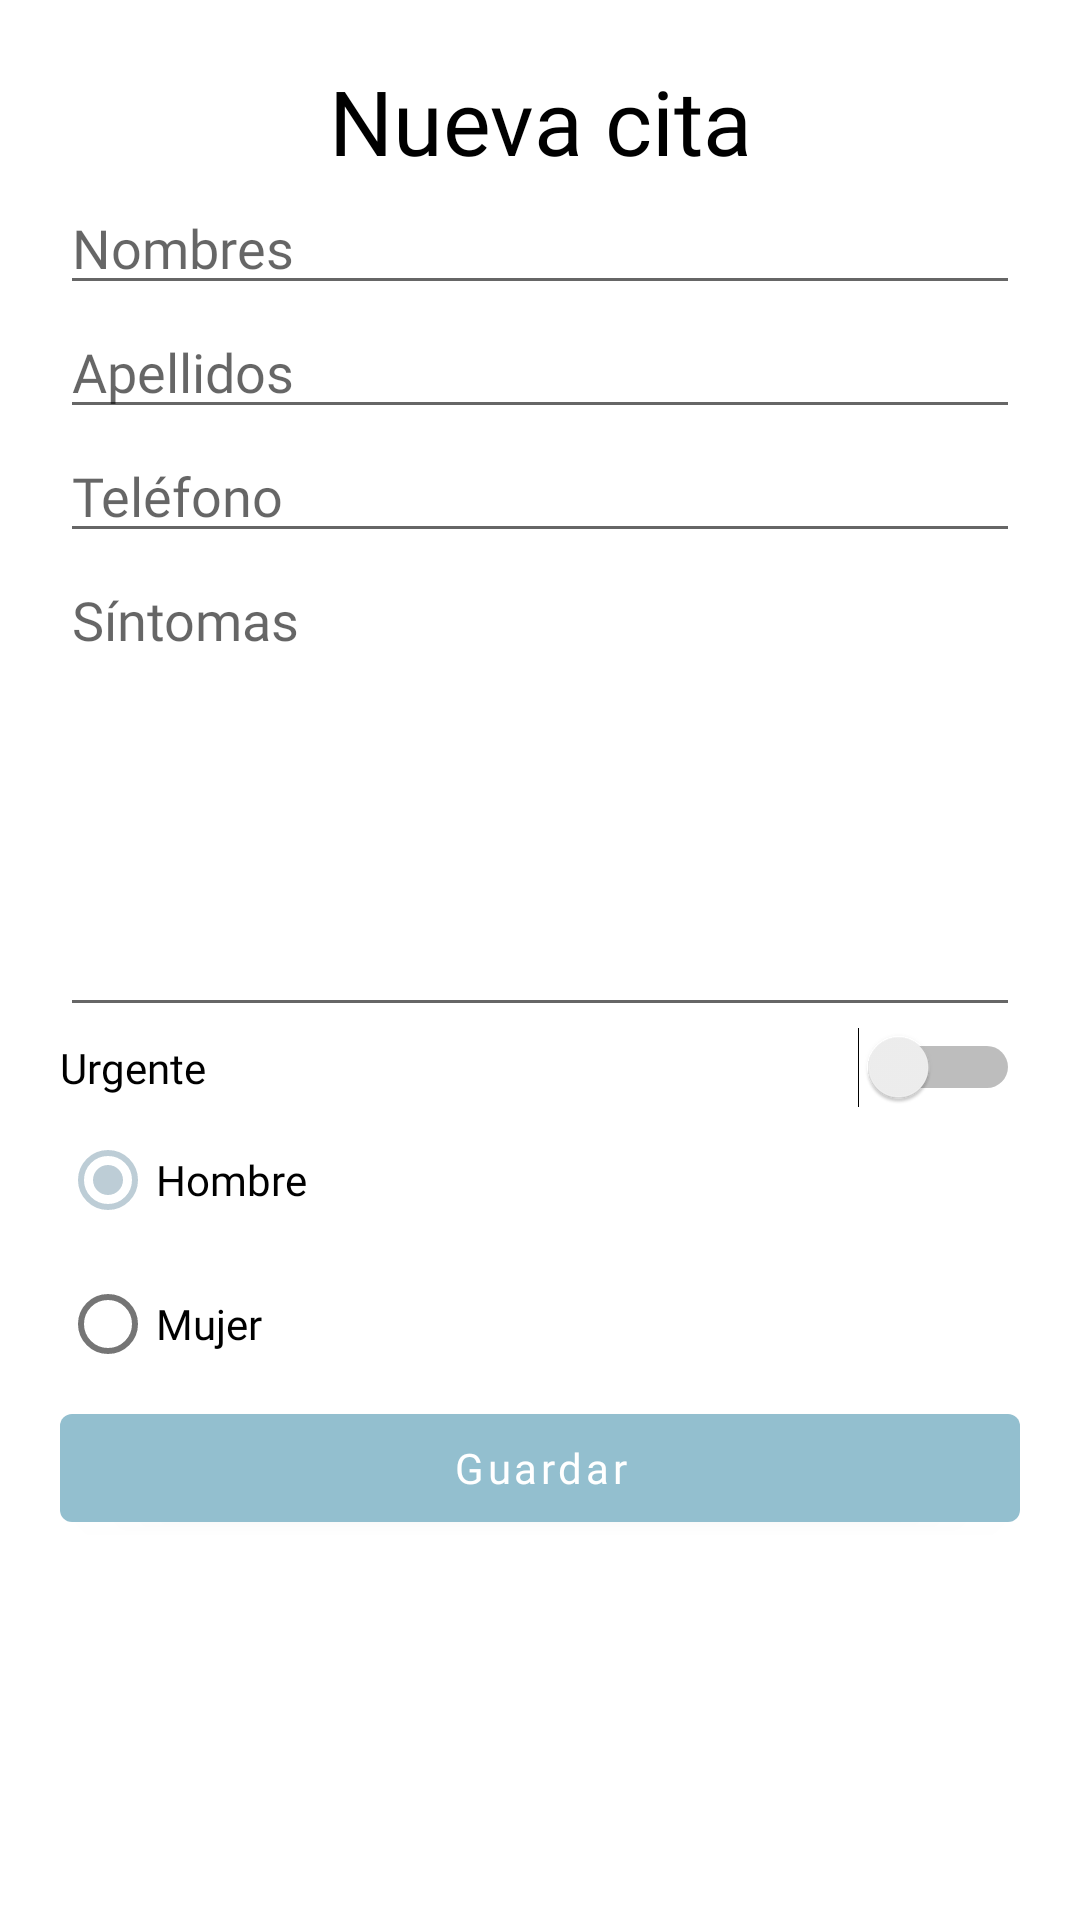

Write the Android layout XML for this screen, with the resource values it uses.
<!-- AndroidManifest.xml: application theme Theme.DoctorsApp -->
<!-- res/layout/fragment_dates.xml -->
<?xml version="1.0" encoding="utf-8"?>
<LinearLayout xmlns:android="http://schemas.android.com/apk/res/android"
    xmlns:tools="http://schemas.android.com/tools"
    android:layout_width="match_parent"
    android:layout_height="match_parent"
    android:orientation="vertical"
    android:padding="20dp"
    tools:context=".DatesFragment">

    <androidx.core.widget.NestedScrollView
        android:layout_width="match_parent"
        android:layout_height="wrap_content">

        <LinearLayout
            android:layout_width="match_parent"
            android:layout_height="wrap_content"
            android:orientation="vertical">

            <TextView
                android:layout_width="match_parent"
                android:layout_height="wrap_content"
                android:text="Nueva cita"
                android:textAlignment="center"
                android:textColor="@color/black"
                android:textSize="30sp" />

            <EditText
                android:id="@+id/names"
                android:layout_width="match_parent"
                android:layout_height="wrap_content"
                android:hint="Nombres"
                android:inputType="textPersonName" />

            <EditText
                android:id="@+id/lastnames"
                android:layout_width="match_parent"
                android:layout_height="wrap_content"
                android:hint="Apellidos"
                android:inputType="textPersonName" />

            <EditText
                android:id="@+id/phone"
                android:layout_width="match_parent"
                android:layout_height="wrap_content"
                android:hint="Teléfono"
                android:inputType="phone"
                android:maxLength="10" />

            <EditText
                android:id="@+id/symptoms"
                android:layout_width="match_parent"
                android:layout_height="158dp"
                android:ems="10"
                android:gravity="start|top"
                android:hint="Síntomas"
                android:inputType="textMultiLine" />


            <Switch
                android:id="@+id/urgency"
                android:layout_width="match_parent"
                android:layout_height="wrap_content"
                android:fontFamily="@font/ubuntu_regular"
                android:text="Urgente" />

            <RadioGroup
                android:layout_width="match_parent"
                android:layout_height="wrap_content">

                <RadioButton
                    android:id="@+id/man"
                    android:layout_width="match_parent"
                    android:layout_height="wrap_content"
                    android:checked="true"
                    android:text="Hombre" />

                <RadioButton
                    android:id="@+id/woman"
                    android:layout_width="match_parent"
                    android:layout_height="wrap_content"
                    android:text="Mujer" />
            </RadioGroup>

            <Button
                android:id="@+id/buttonSave"
                android:layout_width="match_parent"
                android:layout_height="wrap_content"
                android:text="Guardar"
                android:textAllCaps="false" />
        </LinearLayout>
    </androidx.core.widget.NestedScrollView>

    

</LinearLayout>
<!-- resources referenced by this layout -->
<resources>
  <style name="Theme.DoctorsApp" parent="Theme.MaterialComponents.DayNight.DarkActionBar">
          
          <item name="colorPrimary">#93BFCF</item>
          <item name="colorPrimaryVariant">#6096B4</item>
          <item name="colorOnPrimary">@color/white</item>
          
          <item name="colorSecondary">#BDCDD6</item>
          <item name="colorSecondaryVariant">#BDCDD6</item>
          <item name="colorOnSecondary">@color/black</item>
          
          <item name="android:statusBarColor">?attr/colorPrimaryVariant</item>
          
          <item name="fontFamily">@font/ubuntu</item>
      </style>
  <!-- not gathered from this repository: default colours our renderer supplied (Android Studio template values) -->
  <color name="black">#FF000000</color>
  <color name="white">#FFFFFFFF</color>
</resources>
